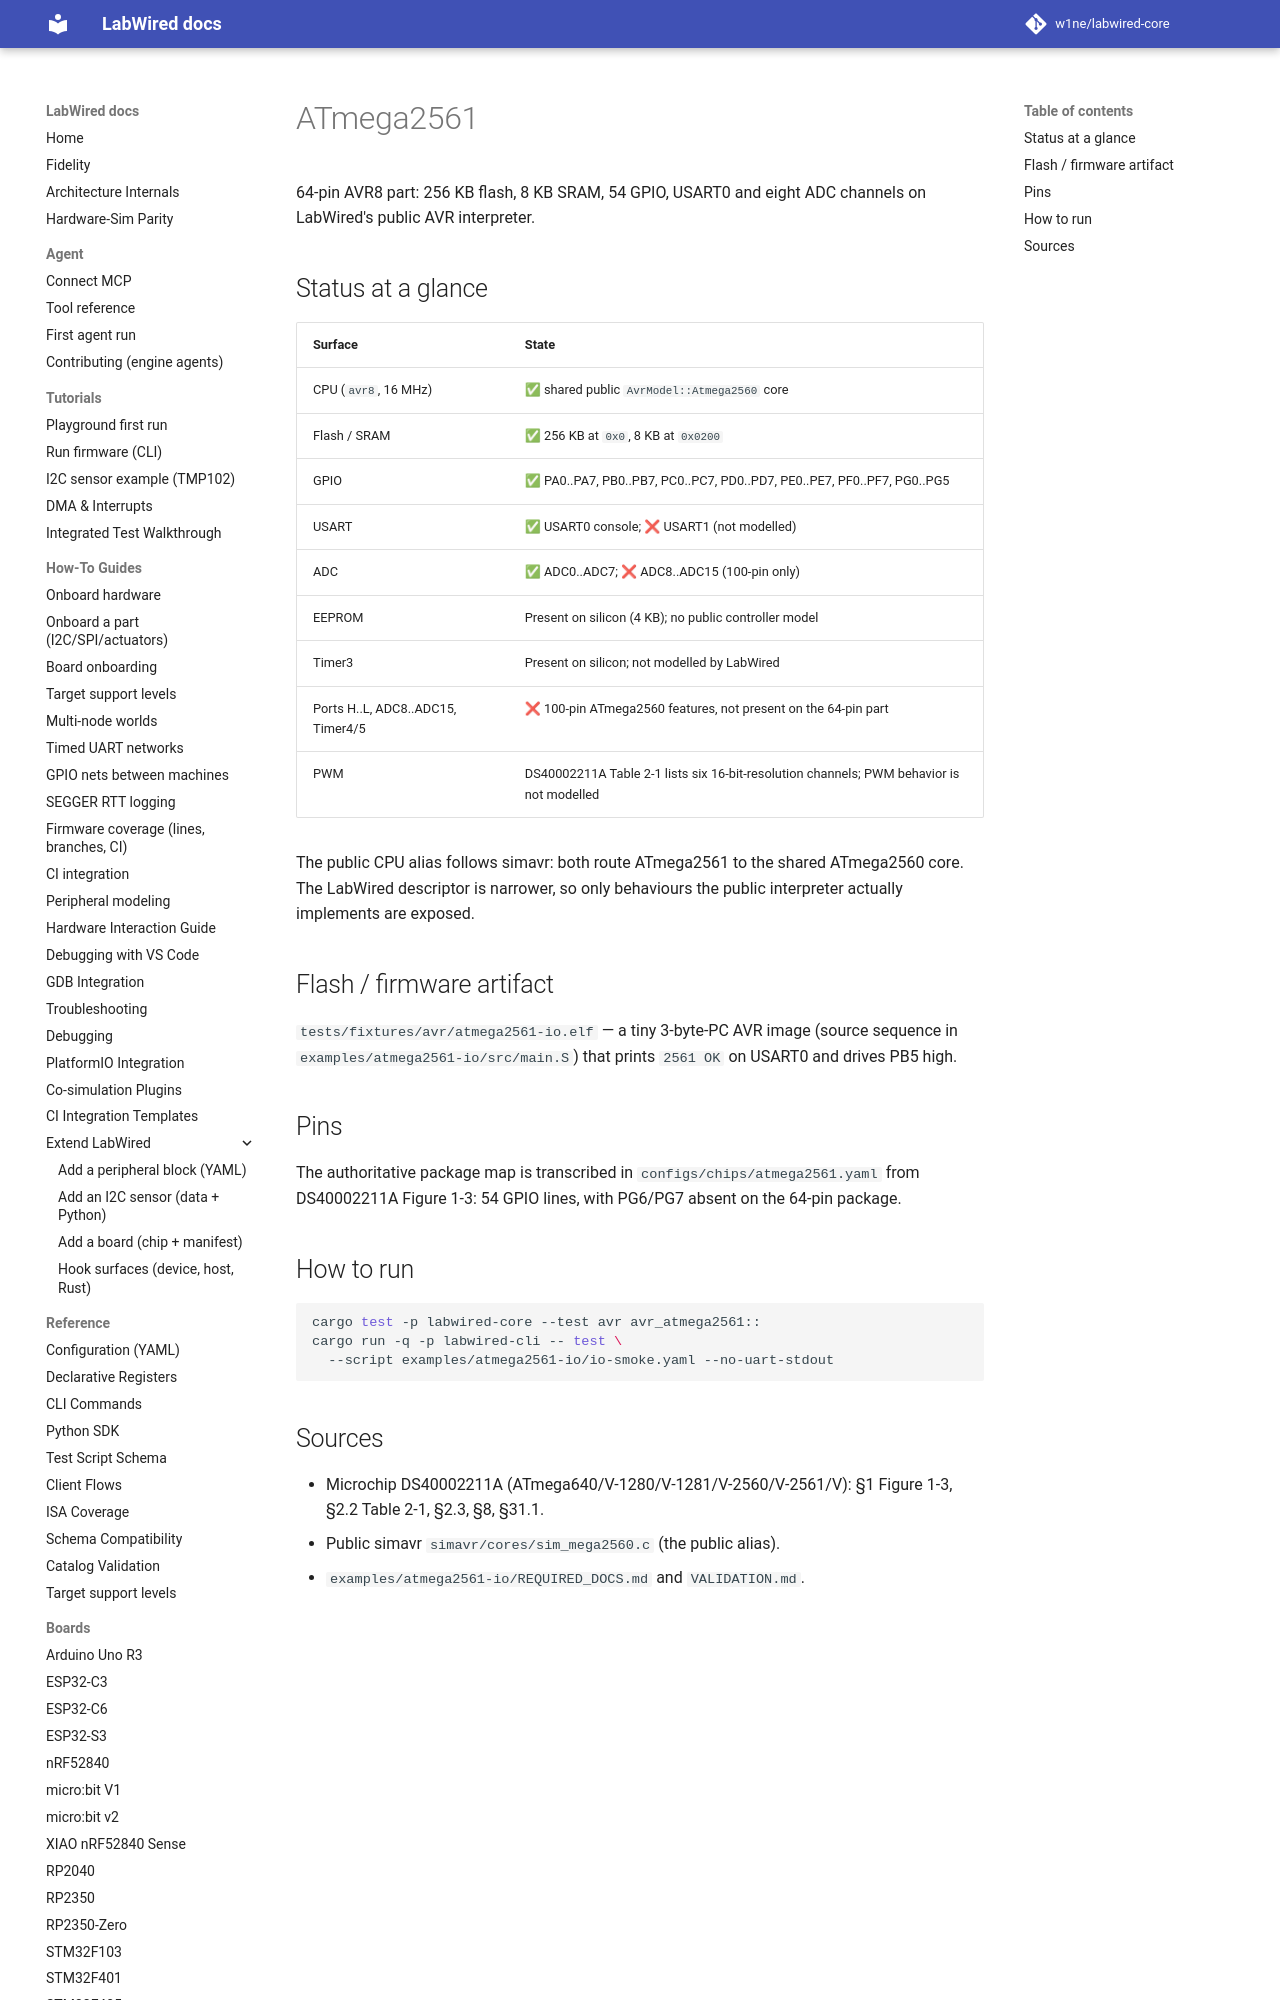

repository: CrispStrobe/labwired-core · page: boards/atmega2561/index.html · generator: mkdocs

# ATmega2561

64-pin AVR8 part: 256 KB flash, 8 KB SRAM, 54 GPIO, USART0 and eight ADC
channels on LabWired's public AVR interpreter.

## Status at a glance

| Surface | State |
| :--- | :--- |
| CPU (`avr8`, 16 MHz) | ✅ shared public `AvrModel::Atmega2560` core |
| Flash / SRAM | ✅ 256 KB at `0x0`, 8 KB at `0x0200` |
| GPIO | ✅ PA0..PA7, PB0..PB7, PC0..PC7, PD0..PD7, PE0..PE7, PF0..PF7, PG0..PG5 |
| USART | ✅ USART0 console; ❌ USART1 (not modelled) |
| ADC | ✅ ADC0..ADC7; ❌ ADC8..ADC15 (100-pin only) |
| EEPROM | Present on silicon (4 KB); no public controller model |
| Timer3 | Present on silicon; not modelled by LabWired |
| Ports H..L, ADC8..ADC15, Timer4/5 | ❌ 100-pin ATmega2560 features, not present on the 64-pin part |
| PWM | DS40002211A Table 2-1 lists six 16-bit-resolution channels; PWM behavior is not modelled |
